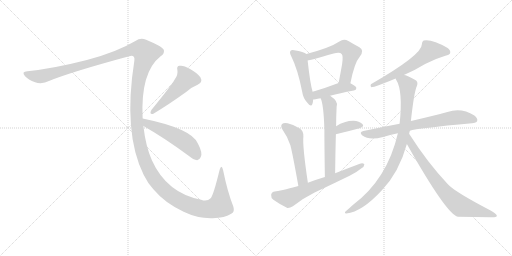
t = 0.00 s
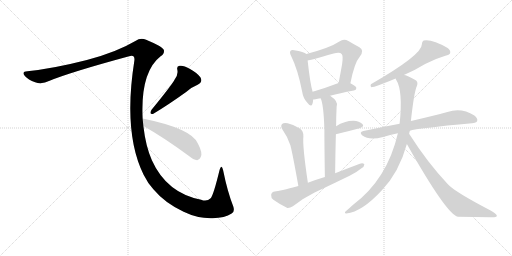
t = 2.20 s
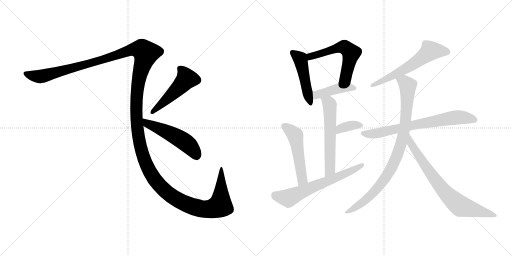
t = 4.41 s
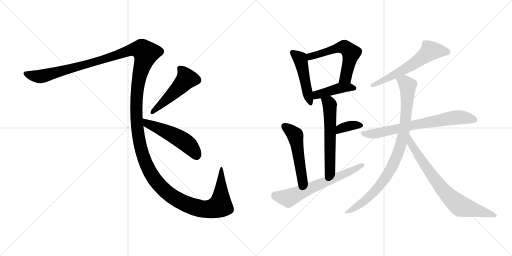
t = 6.61 s
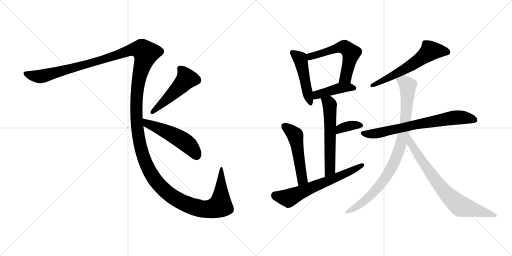
t = 8.82 s
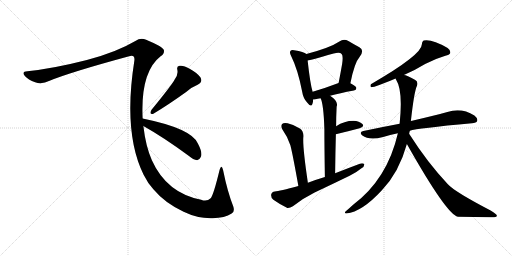
t = 11.02 s

The animated SVG that drew these frames (rendered in a browser with its animation timeline set to each time). Animation: 14 CSS @keyframes rules; one cycle of 11.02 s.

<svg version="1.1" viewBox="0 0 2048 1024" xmlns="http://www.w3.org/2000/svg">
  <g stroke="lightgray" stroke-dasharray="1,1" stroke-width="1" transform="scale(4, 4)">
    <line x1="0" y1="0" x2="256" y2="256"></line>
    <line x1="256" y1="0" x2="0" y2="256"></line>
    <line x1="128" y1="0" x2="128" y2="256"></line>
    <line x1="0" y1="128" x2="256" y2="128"></line>
    <line x1="256" y1="0" x2="512" y2="256"></line>
    <line x1="512" y1="0" x2="256" y2="256"></line>
    <line x1="384" y1="0" x2="384" y2="256"></line>
    <line x1="256" y1="128" x2="512" y2="128"></line>
  </g>
<g transform="scale(1, -1) translate(0, -850)">
   <style type="text/css">
    @keyframes keyframes0 {
      from {
       stroke: black;
       stroke-dashoffset: 1710;
       stroke-width: 128;
       }
       85% {
       animation-timing-function: step-end;
       stroke: black;
       stroke-dashoffset: 0;
       stroke-width: 128;
       }
       to {
       stroke: black;
       stroke-width: 1024;
       }
       }
       #make-me-a-hanzi-animation-0 {
         animation: keyframes0 1.641602s both;
         animation-delay: 0.000000s;
         animation-timing-function: linear;
       }
    @keyframes keyframes1 {
      from {
       stroke: black;
       stroke-dashoffset: 498;
       stroke-width: 128;
       }
       62% {
       animation-timing-function: step-end;
       stroke: black;
       stroke-dashoffset: 0;
       stroke-width: 128;
       }
       to {
       stroke: black;
       stroke-width: 1024;
       }
       }
       #make-me-a-hanzi-animation-1 {
         animation: keyframes1 0.655273s both;
         animation-delay: 1.641602s;
         animation-timing-function: linear;
       }
    @keyframes keyframes2 {
      from {
       stroke: black;
       stroke-dashoffset: 516;
       stroke-width: 128;
       }
       63% {
       animation-timing-function: step-end;
       stroke: black;
       stroke-dashoffset: 0;
       stroke-width: 128;
       }
       to {
       stroke: black;
       stroke-width: 1024;
       }
       }
       #make-me-a-hanzi-animation-2 {
         animation: keyframes2 0.669922s both;
         animation-delay: 2.296875s;
         animation-timing-function: linear;
       }
    @keyframes keyframes3 {
      from {
       stroke: black;
       stroke-dashoffset: 475;
       stroke-width: 128;
       }
       61% {
       animation-timing-function: step-end;
       stroke: black;
       stroke-dashoffset: 0;
       stroke-width: 128;
       }
       to {
       stroke: black;
       stroke-width: 1024;
       }
       }
       #make-me-a-hanzi-animation-3 {
         animation: keyframes3 0.636556s both;
         animation-delay: 2.966797s;
         animation-timing-function: linear;
       }
    @keyframes keyframes4 {
      from {
       stroke: black;
       stroke-dashoffset: 572;
       stroke-width: 128;
       }
       65% {
       animation-timing-function: step-end;
       stroke: black;
       stroke-dashoffset: 0;
       stroke-width: 128;
       }
       to {
       stroke: black;
       stroke-width: 1024;
       }
       }
       #make-me-a-hanzi-animation-4 {
         animation: keyframes4 0.715495s both;
         animation-delay: 3.603353s;
         animation-timing-function: linear;
       }
    @keyframes keyframes5 {
      from {
       stroke: black;
       stroke-dashoffset: 424;
       stroke-width: 128;
       }
       58% {
       animation-timing-function: step-end;
       stroke: black;
       stroke-dashoffset: 0;
       stroke-width: 128;
       }
       to {
       stroke: black;
       stroke-width: 1024;
       }
       }
       #make-me-a-hanzi-animation-5 {
         animation: keyframes5 0.595052s both;
         animation-delay: 4.318848s;
         animation-timing-function: linear;
       }
    @keyframes keyframes6 {
      from {
       stroke: black;
       stroke-dashoffset: 580;
       stroke-width: 128;
       }
       65% {
       animation-timing-function: step-end;
       stroke: black;
       stroke-dashoffset: 0;
       stroke-width: 128;
       }
       to {
       stroke: black;
       stroke-width: 1024;
       }
       }
       #make-me-a-hanzi-animation-6 {
         animation: keyframes6 0.722005s both;
         animation-delay: 4.913900s;
         animation-timing-function: linear;
       }
    @keyframes keyframes7 {
      from {
       stroke: black;
       stroke-dashoffset: 359;
       stroke-width: 128;
       }
       54% {
       animation-timing-function: step-end;
       stroke: black;
       stroke-dashoffset: 0;
       stroke-width: 128;
       }
       to {
       stroke: black;
       stroke-width: 1024;
       }
       }
       #make-me-a-hanzi-animation-7 {
         animation: keyframes7 0.542155s both;
         animation-delay: 5.635905s;
         animation-timing-function: linear;
       }
    @keyframes keyframes8 {
      from {
       stroke: black;
       stroke-dashoffset: 510;
       stroke-width: 128;
       }
       62% {
       animation-timing-function: step-end;
       stroke: black;
       stroke-dashoffset: 0;
       stroke-width: 128;
       }
       to {
       stroke: black;
       stroke-width: 1024;
       }
       }
       #make-me-a-hanzi-animation-8 {
         animation: keyframes8 0.665039s both;
         animation-delay: 6.178060s;
         animation-timing-function: linear;
       }
    @keyframes keyframes9 {
      from {
       stroke: black;
       stroke-dashoffset: 637;
       stroke-width: 128;
       }
       67% {
       animation-timing-function: step-end;
       stroke: black;
       stroke-dashoffset: 0;
       stroke-width: 128;
       }
       to {
       stroke: black;
       stroke-width: 1024;
       }
       }
       #make-me-a-hanzi-animation-9 {
         animation: keyframes9 0.768392s both;
         animation-delay: 6.843099s;
         animation-timing-function: linear;
       }
    @keyframes keyframes10 {
      from {
       stroke: black;
       stroke-dashoffset: 600;
       stroke-width: 128;
       }
       66% {
       animation-timing-function: step-end;
       stroke: black;
       stroke-dashoffset: 0;
       stroke-width: 128;
       }
       to {
       stroke: black;
       stroke-width: 1024;
       }
       }
       #make-me-a-hanzi-animation-10 {
         animation: keyframes10 0.738281s both;
         animation-delay: 7.611491s;
         animation-timing-function: linear;
       }
    @keyframes keyframes11 {
      from {
       stroke: black;
       stroke-dashoffset: 710;
       stroke-width: 128;
       }
       70% {
       animation-timing-function: step-end;
       stroke: black;
       stroke-dashoffset: 0;
       stroke-width: 128;
       }
       to {
       stroke: black;
       stroke-width: 1024;
       }
       }
       #make-me-a-hanzi-animation-11 {
         animation: keyframes11 0.827799s both;
         animation-delay: 8.349772s;
         animation-timing-function: linear;
       }
    @keyframes keyframes12 {
      from {
       stroke: black;
       stroke-dashoffset: 897;
       stroke-width: 128;
       }
       74% {
       animation-timing-function: step-end;
       stroke: black;
       stroke-dashoffset: 0;
       stroke-width: 128;
       }
       to {
       stroke: black;
       stroke-width: 1024;
       }
       }
       #make-me-a-hanzi-animation-12 {
         animation: keyframes12 0.979980s both;
         animation-delay: 9.177571s;
         animation-timing-function: linear;
       }
    @keyframes keyframes13 {
      from {
       stroke: black;
       stroke-dashoffset: 755;
       stroke-width: 128;
       }
       71% {
       animation-timing-function: step-end;
       stroke: black;
       stroke-dashoffset: 0;
       stroke-width: 128;
       }
       to {
       stroke: black;
       stroke-width: 1024;
       }
       }
       #make-me-a-hanzi-animation-13 {
         animation: keyframes13 0.864421s both;
         animation-delay: 10.157551s;
         animation-timing-function: linear;
       }
</style>
<path d="M 570.5 376.0 Q 561.5 562.0 642.5 625.0 Q 658.5 635.0 655.5 650.0 Q 651.5 663.0 584.5 691.0 Q 562.5 701.0 541.5 686.0 Q 465.5 641.0 347.5 610.0 Q 214.5 576.0 109.5 565.0 Q 84.5 564.0 99.5 546.0 Q 112.5 531.0 140.5 521.0 Q 167.5 511.0 198.5 527.0 Q 280.5 561.0 516.5 625.0 Q 540.5 632.0 537.5 608.0 Q 491.5 319.0 574.5 151.0 Q 590.5 118.0 613.5 93.0 Q 659.5 38.0 734.5 3.0 Q 792.5 -25.0 850.5 -23.0 Q 899.5 -22.0 926.5 -4.0 Q 939.5 2.0 933.5 23.0 Q 909.5 84.0 892.5 169.0 Q 886.5 196.0 878.5 171.0 Q 853.5 68.0 842.5 57.0 Q 827.5 42.0 804.5 51.0 Q 666.5 78.0 607.5 209.0 Q 582.5 266.0 573.5 346.0 L 570.5 376.0 Z" fill="lightgray"></path> 
<path d="M 697.5 530.0 Q 685.5 508.0 605.5 410.0 Q 595.5 391.0 613.5 395.0 Q 673.5 431.0 744.5 482.0 Q 763.5 500.0 790.5 511.0 Q 812.5 521.0 801.5 541.0 Q 786.5 560.0 758.5 575.0 Q 733.5 590.0 718.5 587.0 Q 705.5 586.0 709.5 570.0 Q 713.5 551.0 697.5 530.0 Z" fill="lightgray"></path> 
<path d="M 573.5 346.0 Q 655.5 300.0 754.5 227.0 Q 773.5 211.0 788.5 209.0 Q 797.5 210.0 802.5 221.0 Q 812.5 236.0 791.5 276.0 Q 766.5 336.0 570.5 376.0 C 541.5 382.0 547.5 361.0 573.5 346.0 Z" fill="lightgray"></path> 
<path d="M 1225.5 634.0 Q 1216.5 643.0 1176.5 649.0 Q 1166.5 652.0 1162.5 647.0 Q 1156.5 641.0 1164.5 626.0 Q 1191.5 572.0 1208.5 484.0 Q 1212.5 457.0 1228.5 440.0 Q 1244.5 419.0 1249.5 434.0 Q 1252.5 441.0 1252.5 452.0 L 1250.5 483.0 Q 1240.5 516.0 1230.5 608.0 C 1227.5 632.0 1227.5 632.0 1225.5 634.0 Z" fill="lightgray"></path> 
<path d="M 1401.5 517.0 Q 1417.5 599.0 1439.5 624.0 Q 1458.5 649.0 1437.5 661.0 Q 1418.5 671.0 1393.5 686.0 Q 1374.5 696.0 1357.5 684.0 Q 1320.5 659.0 1225.5 634.0 C 1196.5 626.0 1201.5 602.0 1230.5 608.0 Q 1239.5 609.0 1334.5 636.0 Q 1359.5 643.0 1366.5 634.0 Q 1373.5 628.0 1368.5 594.0 Q 1362.5 560.0 1354.5 518.0 C 1348.5 489.0 1395.5 488.0 1401.5 517.0 Z" fill="lightgray"></path> 
<path d="M 1320.5 467.0 Q 1357.5 477.0 1415.5 488.0 Q 1425.5 489.0 1425.5 498.0 Q 1425.5 505.0 1401.5 517.0 L 1354.5 518.0 Q 1353.5 518.0 1351.5 517.0 Q 1296.5 496.0 1250.5 483.0 C 1221.5 475.0 1222.5 449.0 1252.5 452.0 Q 1256.5 452.0 1282.5 457.0 L 1320.5 467.0 Z" fill="lightgray"></path> 
<path d="M 1340.5 157.0 Q 1341.5 242.0 1343.5 313.0 L 1344.5 345.0 Q 1344.5 384.0 1346.5 423.0 Q 1355.5 444.0 1320.5 467.0 C 1296.5 484.0 1272.5 485.0 1282.5 457.0 Q 1294.5 433.0 1297.5 333.0 Q 1297.5 267.0 1299.5 142.0 C 1299.5 112.0 1340.5 127.0 1340.5 157.0 Z" fill="lightgray"></path> 
<path d="M 1343.5 313.0 Q 1397.5 326.0 1438.5 337.0 Q 1459.5 344.0 1449.5 354.0 Q 1437.5 366.0 1413.5 367.0 Q 1377.5 367.0 1344.5 345.0 C 1319.5 329.0 1314.5 306.0 1343.5 313.0 Z" fill="lightgray"></path> 
<path d="M 1231.5 119.0 Q 1209.5 266.0 1213.5 304.0 Q 1214.5 326.0 1199.5 336.0 Q 1177.5 351.0 1150.5 357.0 Q 1135.5 361.0 1128.5 354.0 Q 1121.5 348.0 1128.5 334.0 Q 1150.5 303.0 1161.5 269.0 Q 1170.5 235.0 1193.5 106.0 C 1198.5 76.0 1235.5 89.0 1231.5 119.0 Z" fill="lightgray"></path> 
<path d="M 1193.5 106.0 Q 1117.5 85.0 1099.5 84.0 Q 1086.5 83.0 1084.5 71.0 Q 1083.5 58.0 1093.5 51.0 Q 1115.5 35.0 1149.5 18.0 Q 1159.5 17.0 1171.5 25.0 Q 1213.5 58.0 1258.5 80.0 Q 1328.5 113.0 1398.5 147.0 Q 1425.5 160.0 1444.5 176.0 Q 1457.5 183.0 1457.5 193.0 Q 1451.5 199.0 1439.5 195.0 Q 1391.5 177.0 1340.5 157.0 L 1299.5 142.0 Q 1265.5 132.0 1231.5 119.0 L 1193.5 106.0 Z" fill="lightgray"></path> 
<path d="M 1615.5 550.0 Q 1663.5 571.0 1700.5 594.0 Q 1743.5 616.0 1781.5 627.0 Q 1797.5 630.0 1800.5 637.0 Q 1803.5 649.0 1790.5 658.0 Q 1727.5 695.0 1694.5 688.0 Q 1687.5 684.0 1687.5 673.0 Q 1688.5 631.0 1483.5 513.0 Q 1479.5 503.0 1485.5 501.0 Q 1500.5 501.0 1582.5 536.0 L 1615.5 550.0 Z" fill="lightgray"></path> 
<path d="M 1639.5 327.0 Q 1667.5 337.0 1887.5 357.0 Q 1905.5 358.0 1908.5 366.0 Q 1912.5 376.0 1897.5 388.0 Q 1845.5 421.0 1789.5 402.0 Q 1734.5 387.0 1652.5 368.0 Q 1648.5 368.0 1643.5 366.0 L 1598.5 355.0 Q 1529.5 342.0 1453.5 326.0 Q 1434.5 322.0 1449.5 308.0 Q 1476.5 287.0 1532.5 302.0 Q 1559.5 311.0 1591.5 317.0 L 1639.5 327.0 Z" fill="lightgray"></path> 
<path d="M 1636.5 315.0 Q 1637.5 322.0 1639.5 327.0 L 1643.5 366.0 Q 1656.5 483.0 1667.5 506.0 Q 1674.5 524.0 1659.5 531.0 Q 1626.5 550.0 1615.5 550.0 C 1586.5 559.0 1569.5 563.0 1582.5 536.0 Q 1582.5 535.0 1584.5 531.0 Q 1612.5 488.0 1598.5 355.0 L 1591.5 317.0 Q 1549.5 134.0 1412.5 31.0 Q 1399.5 19.0 1385.5 7.0 Q 1373.5 -3.0 1385.5 -4.0 Q 1448.5 3.0 1527.5 89.0 Q 1596.5 161.0 1627.5 274.0 L 1636.5 315.0 Z" fill="lightgray"></path> 
<path d="M 1627.5 274.0 Q 1786.5 -8.0 1831.5 -17.0 Q 1900.5 -17.0 1961.5 -19.0 Q 1986.5 -20.0 1987.5 -14.0 Q 1988.5 -7.0 1962.5 8.0 Q 1818.5 83.0 1791.5 113.0 Q 1709.5 200.0 1636.5 315.0 C 1620.5 340.0 1612.5 300.0 1627.5 274.0 Z" fill="lightgray"></path> 
      <clipPath id="make-me-a-hanzi-clip-0">
      <path d="M 570.5 376.0 Q 561.5 562.0 642.5 625.0 Q 658.5 635.0 655.5 650.0 Q 651.5 663.0 584.5 691.0 Q 562.5 701.0 541.5 686.0 Q 465.5 641.0 347.5 610.0 Q 214.5 576.0 109.5 565.0 Q 84.5 564.0 99.5 546.0 Q 112.5 531.0 140.5 521.0 Q 167.5 511.0 198.5 527.0 Q 280.5 561.0 516.5 625.0 Q 540.5 632.0 537.5 608.0 Q 491.5 319.0 574.5 151.0 Q 590.5 118.0 613.5 93.0 Q 659.5 38.0 734.5 3.0 Q 792.5 -25.0 850.5 -23.0 Q 899.5 -22.0 926.5 -4.0 Q 939.5 2.0 933.5 23.0 Q 909.5 84.0 892.5 169.0 Q 886.5 196.0 878.5 171.0 Q 853.5 68.0 842.5 57.0 Q 827.5 42.0 804.5 51.0 Q 666.5 78.0 607.5 209.0 Q 582.5 266.0 573.5 346.0 L 570.5 376.0 Z" fill="lightgray"></path>
      </clipPath>
      <path clip-path="url(#make-me-a-hanzi-clip-0)" d="M 104.5 556.0 L 153.5 544.0 L 181.5 547.0 L 399.5 607.0 L 509.5 646.0 L 567.5 651.0 L 582.5 636.0 L 549.5 501.0 L 545.5 382.0 L 555.5 293.0 L 568.5 239.0 L 609.5 146.0 L 668.5 79.0 L 714.5 48.0 L 781.5 21.0 L 830.5 13.0 L 880.5 28.0 L 883.5 158.0 " fill="none" id="make-me-a-hanzi-animation-0" stroke-dasharray="1582 3164" stroke-linecap="round"></path>

      <clipPath id="make-me-a-hanzi-clip-1">
      <path d="M 697.5 530.0 Q 685.5 508.0 605.5 410.0 Q 595.5 391.0 613.5 395.0 Q 673.5 431.0 744.5 482.0 Q 763.5 500.0 790.5 511.0 Q 812.5 521.0 801.5 541.0 Q 786.5 560.0 758.5 575.0 Q 733.5 590.0 718.5 587.0 Q 705.5 586.0 709.5 570.0 Q 713.5 551.0 697.5 530.0 Z" fill="lightgray"></path>
      </clipPath>
      <path clip-path="url(#make-me-a-hanzi-clip-1)" d="M 718.5 576.0 L 738.5 555.0 L 746.5 535.0 L 719.5 503.0 L 609.5 402.0 " fill="none" id="make-me-a-hanzi-animation-1" stroke-dasharray="370 740" stroke-linecap="round"></path>

      <clipPath id="make-me-a-hanzi-clip-2">
      <path d="M 573.5 346.0 Q 655.5 300.0 754.5 227.0 Q 773.5 211.0 788.5 209.0 Q 797.5 210.0 802.5 221.0 Q 812.5 236.0 791.5 276.0 Q 766.5 336.0 570.5 376.0 C 541.5 382.0 547.5 361.0 573.5 346.0 Z" fill="lightgray"></path>
      </clipPath>
      <path clip-path="url(#make-me-a-hanzi-clip-2)" d="M 581.5 370.0 L 587.5 356.0 L 659.5 327.0 L 735.5 285.0 L 769.5 254.0 L 786.5 224.0 " fill="none" id="make-me-a-hanzi-animation-2" stroke-dasharray="388 776" stroke-linecap="round"></path>

      <clipPath id="make-me-a-hanzi-clip-3">
      <path d="M 1225.5 634.0 Q 1216.5 643.0 1176.5 649.0 Q 1166.5 652.0 1162.5 647.0 Q 1156.5 641.0 1164.5 626.0 Q 1191.5 572.0 1208.5 484.0 Q 1212.5 457.0 1228.5 440.0 Q 1244.5 419.0 1249.5 434.0 Q 1252.5 441.0 1252.5 452.0 L 1250.5 483.0 Q 1240.5 516.0 1230.5 608.0 C 1227.5 632.0 1227.5 632.0 1225.5 634.0 Z" fill="lightgray"></path>
      </clipPath>
      <path clip-path="url(#make-me-a-hanzi-clip-3)" d="M 1170.5 640.0 L 1200.5 615.0 L 1239.5 439.0 " fill="none" id="make-me-a-hanzi-animation-3" stroke-dasharray="347 694" stroke-linecap="round"></path>

      <clipPath id="make-me-a-hanzi-clip-4">
      <path d="M 1401.5 517.0 Q 1417.5 599.0 1439.5 624.0 Q 1458.5 649.0 1437.5 661.0 Q 1418.5 671.0 1393.5 686.0 Q 1374.5 696.0 1357.5 684.0 Q 1320.5 659.0 1225.5 634.0 C 1196.5 626.0 1201.5 602.0 1230.5 608.0 Q 1239.5 609.0 1334.5 636.0 Q 1359.5 643.0 1366.5 634.0 Q 1373.5 628.0 1368.5 594.0 Q 1362.5 560.0 1354.5 518.0 C 1348.5 489.0 1395.5 488.0 1401.5 517.0 Z" fill="lightgray"></path>
      </clipPath>
      <path clip-path="url(#make-me-a-hanzi-clip-4)" d="M 1231.5 615.0 L 1258.5 630.0 L 1318.5 644.0 L 1339.5 655.0 L 1365.5 661.0 L 1384.5 658.0 L 1404.5 638.0 L 1403.5 629.0 L 1382.5 541.0 L 1362.5 525.0 " fill="none" id="make-me-a-hanzi-animation-4" stroke-dasharray="444 888" stroke-linecap="round"></path>

      <clipPath id="make-me-a-hanzi-clip-5">
      <path d="M 1320.5 467.0 Q 1357.5 477.0 1415.5 488.0 Q 1425.5 489.0 1425.5 498.0 Q 1425.5 505.0 1401.5 517.0 L 1354.5 518.0 Q 1353.5 518.0 1351.5 517.0 Q 1296.5 496.0 1250.5 483.0 C 1221.5 475.0 1222.5 449.0 1252.5 452.0 Q 1256.5 452.0 1282.5 457.0 L 1320.5 467.0 Z" fill="lightgray"></path>
      </clipPath>
      <path clip-path="url(#make-me-a-hanzi-clip-5)" d="M 1256.5 460.0 L 1275.5 473.0 L 1350.5 496.0 L 1393.5 501.0 L 1416.5 497.0 " fill="none" id="make-me-a-hanzi-animation-5" stroke-dasharray="296 592" stroke-linecap="round"></path>

      <clipPath id="make-me-a-hanzi-clip-6">
      <path d="M 1340.5 157.0 Q 1341.5 242.0 1343.5 313.0 L 1344.5 345.0 Q 1344.5 384.0 1346.5 423.0 Q 1355.5 444.0 1320.5 467.0 C 1296.5 484.0 1272.5 485.0 1282.5 457.0 Q 1294.5 433.0 1297.5 333.0 Q 1297.5 267.0 1299.5 142.0 C 1299.5 112.0 1340.5 127.0 1340.5 157.0 Z" fill="lightgray"></path>
      </clipPath>
      <path clip-path="url(#make-me-a-hanzi-clip-6)" d="M 1289.5 456.0 L 1315.5 438.0 L 1320.5 401.0 L 1320.5 182.0 L 1315.5 163.0 L 1303.5 152.0 " fill="none" id="make-me-a-hanzi-animation-6" stroke-dasharray="452 904" stroke-linecap="round"></path>

      <clipPath id="make-me-a-hanzi-clip-7">
      <path d="M 1343.5 313.0 Q 1397.5 326.0 1438.5 337.0 Q 1459.5 344.0 1449.5 354.0 Q 1437.5 366.0 1413.5 367.0 Q 1377.5 367.0 1344.5 345.0 C 1319.5 329.0 1314.5 306.0 1343.5 313.0 Z" fill="lightgray"></path>
      </clipPath>
      <path clip-path="url(#make-me-a-hanzi-clip-7)" d="M 1350.5 318.0 L 1355.5 329.0 L 1372.5 340.0 L 1407.5 349.0 L 1441.5 347.0 " fill="none" id="make-me-a-hanzi-animation-7" stroke-dasharray="231 462" stroke-linecap="round"></path>

      <clipPath id="make-me-a-hanzi-clip-8">
      <path d="M 1231.5 119.0 Q 1209.5 266.0 1213.5 304.0 Q 1214.5 326.0 1199.5 336.0 Q 1177.5 351.0 1150.5 357.0 Q 1135.5 361.0 1128.5 354.0 Q 1121.5 348.0 1128.5 334.0 Q 1150.5 303.0 1161.5 269.0 Q 1170.5 235.0 1193.5 106.0 C 1198.5 76.0 1235.5 89.0 1231.5 119.0 Z" fill="lightgray"></path>
      </clipPath>
      <path clip-path="url(#make-me-a-hanzi-clip-8)" d="M 1138.5 345.0 L 1181.5 308.0 L 1209.5 133.0 L 1196.5 118.0 " fill="none" id="make-me-a-hanzi-animation-8" stroke-dasharray="382 764" stroke-linecap="round"></path>

      <clipPath id="make-me-a-hanzi-clip-9">
      <path d="M 1193.5 106.0 Q 1117.5 85.0 1099.5 84.0 Q 1086.5 83.0 1084.5 71.0 Q 1083.5 58.0 1093.5 51.0 Q 1115.5 35.0 1149.5 18.0 Q 1159.5 17.0 1171.5 25.0 Q 1213.5 58.0 1258.5 80.0 Q 1328.5 113.0 1398.5 147.0 Q 1425.5 160.0 1444.5 176.0 Q 1457.5 183.0 1457.5 193.0 Q 1451.5 199.0 1439.5 195.0 Q 1391.5 177.0 1340.5 157.0 L 1299.5 142.0 Q 1265.5 132.0 1231.5 119.0 L 1193.5 106.0 Z" fill="lightgray"></path>
      </clipPath>
      <path clip-path="url(#make-me-a-hanzi-clip-9)" d="M 1099.5 69.0 L 1153.5 58.0 L 1451.5 190.0 " fill="none" id="make-me-a-hanzi-animation-9" stroke-dasharray="509 1018" stroke-linecap="round"></path>

      <clipPath id="make-me-a-hanzi-clip-10">
      <path d="M 1615.5 550.0 Q 1663.5 571.0 1700.5 594.0 Q 1743.5 616.0 1781.5 627.0 Q 1797.5 630.0 1800.5 637.0 Q 1803.5 649.0 1790.5 658.0 Q 1727.5 695.0 1694.5 688.0 Q 1687.5 684.0 1687.5 673.0 Q 1688.5 631.0 1483.5 513.0 Q 1479.5 503.0 1485.5 501.0 Q 1500.5 501.0 1582.5 536.0 L 1615.5 550.0 Z" fill="lightgray"></path>
      </clipPath>
      <path clip-path="url(#make-me-a-hanzi-clip-10)" d="M 1789.5 642.0 L 1720.5 646.0 L 1629.5 579.0 L 1566.5 544.0 L 1521.5 527.0 L 1514.5 518.0 L 1496.5 517.0 L 1487.5 508.0 " fill="none" id="make-me-a-hanzi-animation-10" stroke-dasharray="472 944" stroke-linecap="round"></path>

      <clipPath id="make-me-a-hanzi-clip-11">
      <path d="M 1639.5 327.0 Q 1667.5 337.0 1887.5 357.0 Q 1905.5 358.0 1908.5 366.0 Q 1912.5 376.0 1897.5 388.0 Q 1845.5 421.0 1789.5 402.0 Q 1734.5 387.0 1652.5 368.0 Q 1648.5 368.0 1643.5 366.0 L 1598.5 355.0 Q 1529.5 342.0 1453.5 326.0 Q 1434.5 322.0 1449.5 308.0 Q 1476.5 287.0 1532.5 302.0 Q 1559.5 311.0 1591.5 317.0 L 1639.5 327.0 Z" fill="lightgray"></path>
      </clipPath>
      <path clip-path="url(#make-me-a-hanzi-clip-11)" d="M 1451.5 317.0 L 1519.5 318.0 L 1665.5 353.0 L 1804.5 378.0 L 1853.5 380.0 L 1898.5 371.0 " fill="none" id="make-me-a-hanzi-animation-11" stroke-dasharray="582 1164" stroke-linecap="round"></path>

      <clipPath id="make-me-a-hanzi-clip-12">
      <path d="M 1636.5 315.0 Q 1637.5 322.0 1639.5 327.0 L 1643.5 366.0 Q 1656.5 483.0 1667.5 506.0 Q 1674.5 524.0 1659.5 531.0 Q 1626.5 550.0 1615.5 550.0 C 1586.5 559.0 1569.5 563.0 1582.5 536.0 Q 1582.5 535.0 1584.5 531.0 Q 1612.5 488.0 1598.5 355.0 L 1591.5 317.0 Q 1549.5 134.0 1412.5 31.0 Q 1399.5 19.0 1385.5 7.0 Q 1373.5 -3.0 1385.5 -4.0 Q 1448.5 3.0 1527.5 89.0 Q 1596.5 161.0 1627.5 274.0 L 1636.5 315.0 Z" fill="lightgray"></path>
      </clipPath>
      <path clip-path="url(#make-me-a-hanzi-clip-12)" d="M 1589.5 536.0 L 1617.5 522.0 L 1630.5 505.0 L 1620.5 349.0 L 1594.5 242.0 L 1564.5 176.0 L 1507.5 94.0 L 1444.5 35.0 L 1390.5 2.0 " fill="none" id="make-me-a-hanzi-animation-12" stroke-dasharray="769 1538" stroke-linecap="round"></path>

      <clipPath id="make-me-a-hanzi-clip-13">
      <path d="M 1627.5 274.0 Q 1786.5 -8.0 1831.5 -17.0 Q 1900.5 -17.0 1961.5 -19.0 Q 1986.5 -20.0 1987.5 -14.0 Q 1988.5 -7.0 1962.5 8.0 Q 1818.5 83.0 1791.5 113.0 Q 1709.5 200.0 1636.5 315.0 C 1620.5 340.0 1612.5 300.0 1627.5 274.0 Z" fill="lightgray"></path>
      </clipPath>
      <path clip-path="url(#make-me-a-hanzi-clip-13)" d="M 1639.5 307.0 L 1645.5 268.0 L 1659.5 246.0 L 1750.5 117.0 L 1811.5 50.0 L 1841.5 26.0 L 1982.5 -13.0 " fill="none" id="make-me-a-hanzi-animation-13" stroke-dasharray="627 1254" stroke-linecap="round"></path>

</g>
</svg>
